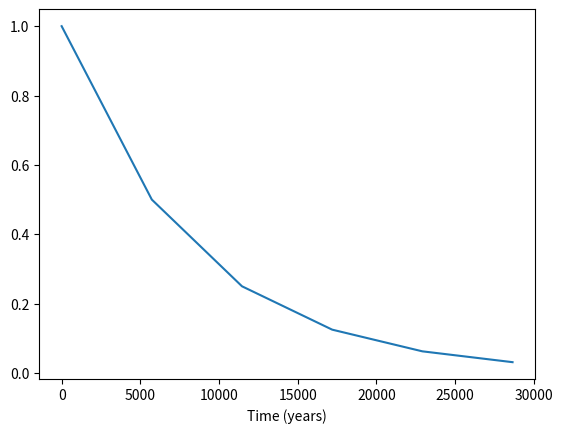

This chart was generated by the following Python code: (Note: this script raises an exception after producing the figure.)
#!/usr/bin/env python3
import numpy as np
import matplotlib.pyplot as plt

x = np.arange(0, 28651, 5730)
r = np.log(0.5)
t = 5730
y = np.exp((r / t) * x)

plt.plot(x, y)
plt.xlabel('Time (years)')
plot.ylabel('Fraction Remaining')
plot.title('Exponential Decay of C-14')
plot.yscale('log')
plot.xlim(0, 28650)
